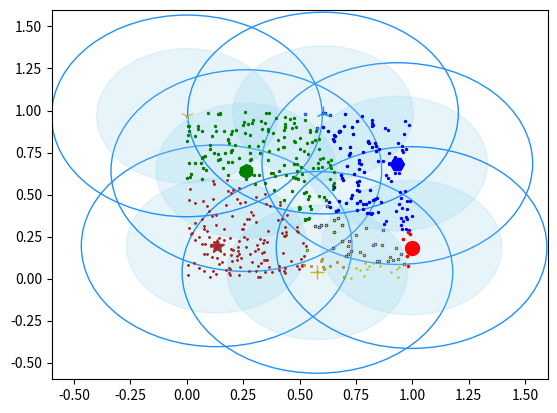

Write the Python code that produced this figure.
# -*- coding: utf-8 -*-
import math
import random
import numpy as np
import matplotlib.pyplot as plt


class Canopy:
    def __init__(self, dataset):
        self.dataset = dataset
        self.t1 = 0
        self.t2 = 0

    # 设置初始阈值
    def setThreshold(self, t1, t2):
        if t1 > t2:
            self.t1 = t1
            self.t2 = t2
        else:
            print('t1 needs to be larger than t2!')

    # 使用欧式距离进行距离的计算
    def euclideanDistance(self, vec1, vec2):
        return math.sqrt(((vec1 - vec2)**2).sum())

    # 根据当前dataset的长度随机选择一个下标
    def getRandIndex(self):
        return random.randint(0, len(self.dataset) - 1)

    def clustering(self):
        if self.t1 == 0:
            print('Please set the threshold.')
        else:
            canopies = []  # 用于存放最终归类结果
            while len(self.dataset) != 0:
                rand_index = self.getRandIndex()
                current_center = self.dataset[rand_index]  # 随机获取一个中心点，定为P点
                current_center_list = []  # 初始化P点的canopy类容器
                delete_list = []  # 初始化P点的删除容器
                self.dataset = np.delete(
                    self.dataset, rand_index, 0)  # 删除随机选择的中心点P
                for datum_j in range(len(self.dataset)):
                    datum = self.dataset[datum_j]
                    distance = self.euclideanDistance(
                        current_center, datum)  # 计算选取的中心点P到每个点之间的距离
                    if distance < self.t1:
                        # 若距离小于t1，则将点归入P点的canopy类
                        current_center_list.append(datum)
                    if distance < self.t2:
                        delete_list.append(datum_j)  # 若小于t2则归入删除容器
                # 根据删除容器的下标，将元素从数据集中删除
                self.dataset = np.delete(self.dataset, delete_list, 0)
                canopies.append((current_center, current_center_list))
        return canopies


def showCanopy(canopies, dataset, t1, t2):
    fig = plt.figure()
    sc = fig.add_subplot(111)
    colors = ['brown', 'green', 'blue', 'y', 'r', 'tan', 'dodgerblue', 'deeppink', 'orangered', 'peru', 'blue', 'y', 'r',
              'gold', 'dimgray', 'darkorange', 'peru', 'blue', 'y', 'r', 'cyan', 'tan', 'orchid', 'peru', 'blue', 'y', 'r', 'sienna']
    markers = ['*', 'h', 'H', '+', 'o', '1', '2', '3', ',', 'v', 'H', '+', '1', '2', '^',
               '<', '>', '.', '4', 'H', '+', '1', '2', 's', 'p', 'x', 'D', 'd', '|', '_']
    for i in range(len(canopies)):
        canopy = canopies[i]
        center = canopy[0]
        components = canopy[1]
        sc.plot(center[0], center[1], marker=markers[i],
                color=colors[i], markersize=10)
        t1_circle = plt.Circle(
            xy=(center[0], center[1]), radius=t1, color='dodgerblue', fill=False)
        t2_circle = plt.Circle(
            xy=(center[0], center[1]), radius=t2, color='skyblue', alpha=0.2)
        sc.add_artist(t1_circle)
        sc.add_artist(t2_circle)
        for component in components:
            sc.plot(component[0], component[1],
                    marker=markers[i], color=colors[i], markersize=1.5)
    maxvalue = np.amax(dataset)
    minvalue = np.amin(dataset)
    plt.xlim(minvalue - t1, maxvalue + t1)
    plt.ylim(minvalue - t1, maxvalue + t1)
    plt.show()


if __name__ == "__main__":
    dataset = np.random.rand(500, 2)  # 随机生成500个二维[0,1)平面点
    t1 = 0.6
    t2 = 0.4
    gc = Canopy(dataset)
    gc.setThreshold(t1, t2)
    canopies = gc.clustering()
    print('Get %s initial centers.' % len(canopies))
showCanopy(canopies, dataset, t1, t2)
